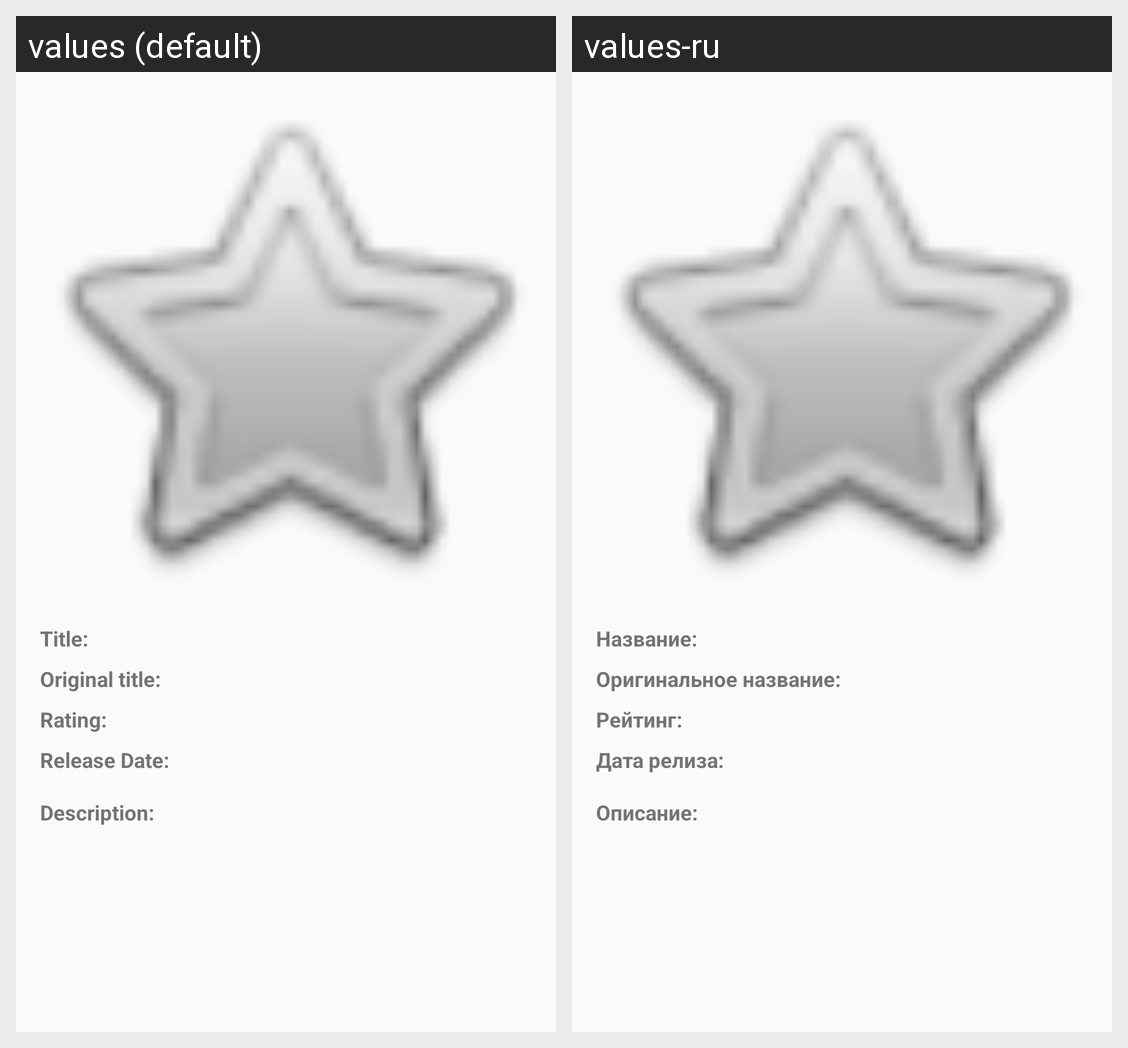

Strings drawn on this Android screen and how each of the app's shown locales translates them:
Android screen res/layout/activity_detail.xml rendered under 2 locales, left to right: values (default), values-ru. Device: Nexus 5 (rendered at 1080×1920; each locale shown at half size, 540×960, under a caption strip naming it); theme Theme.MyMovies.
Strings drawn on this screen, with the default value and each locale's value (text and hints the layout hard-codes, and strings that could not be matched under every locale, appear in the picture but are not listed):

title_string
  values: Title:
  values-ru: Название:

original_title_label
  values: Original title:
  values-ru: Оригинальное название:

rating_label
  values: Rating:
  values-ru: Рейтинг:

release_date_label
  values: Release Date:
  values-ru: Дата релиза:

description_label
  values: Description:
  values-ru: Описание:
